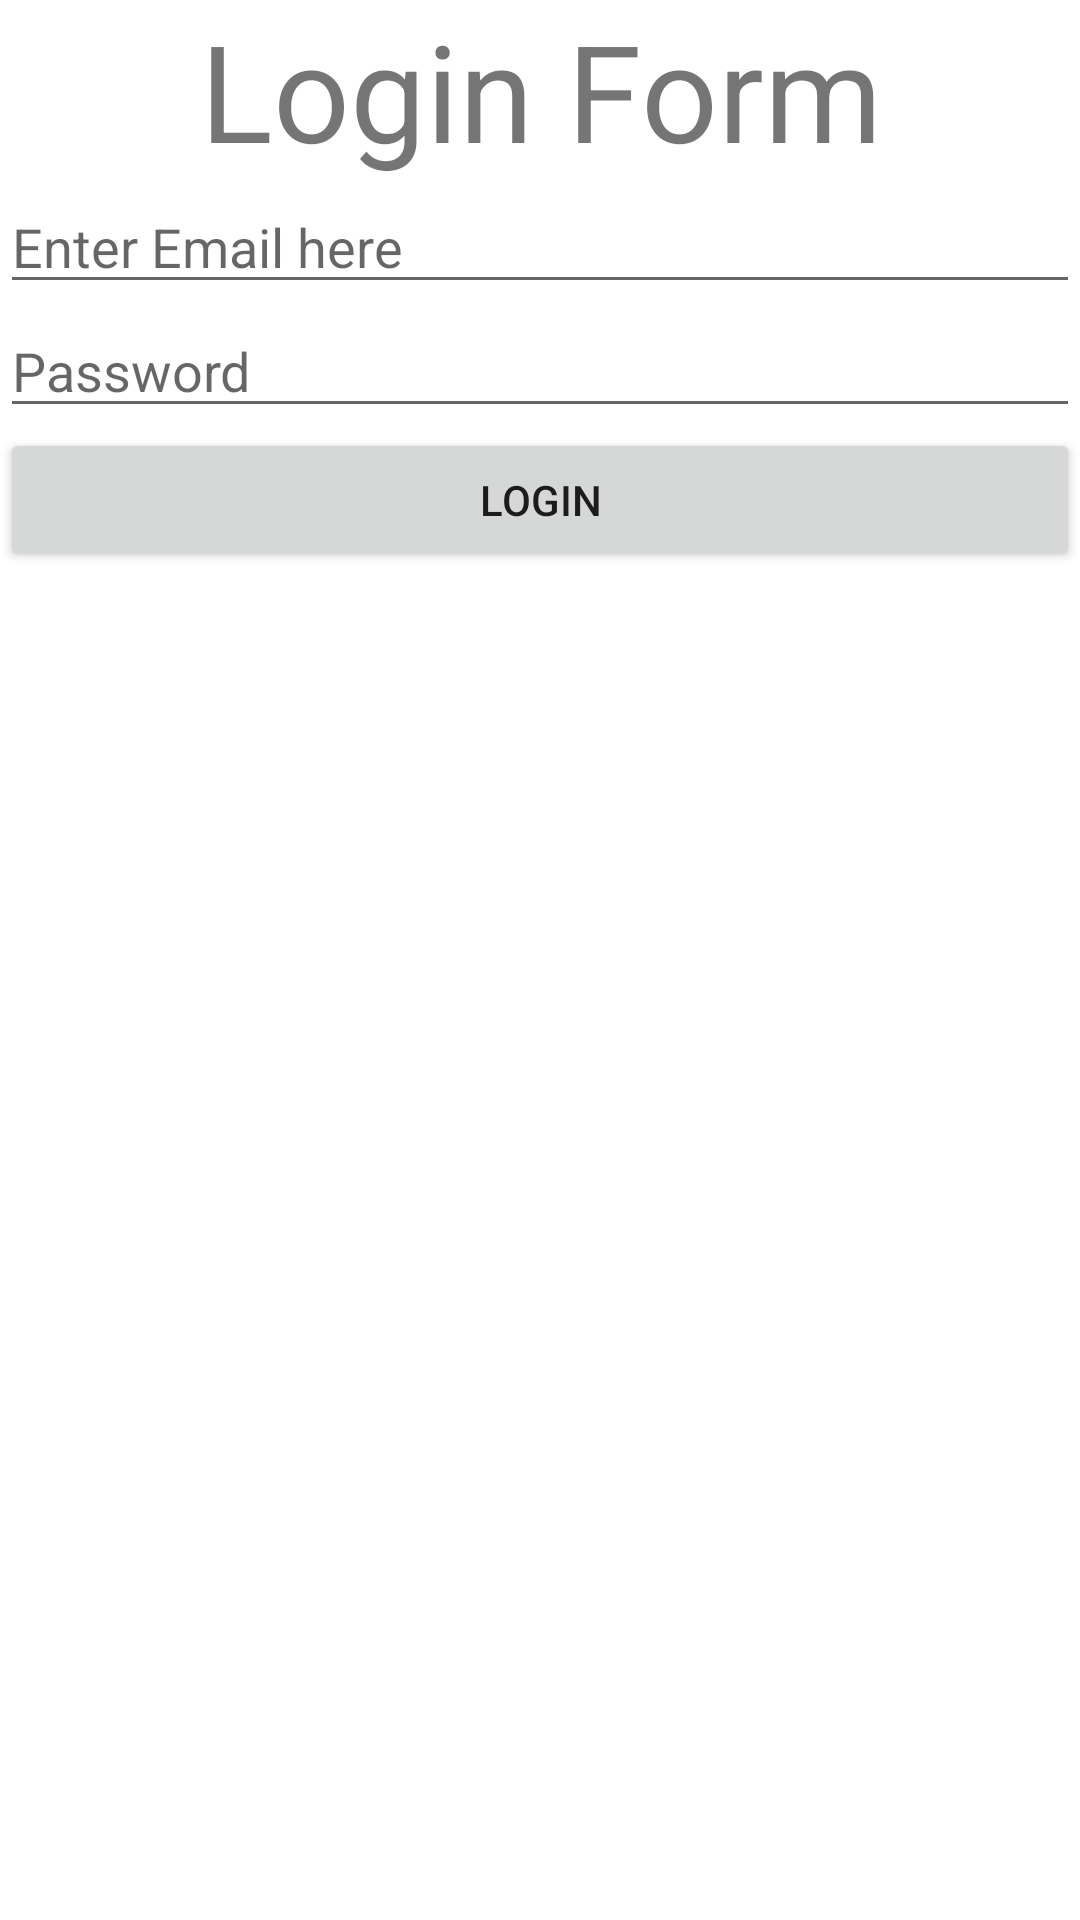

The Android layout XML behind this screen, and the referenced resources:
<!-- AndroidManifest.xml: application theme Theme.SharedprefrencesAssignment -->
<!-- res/layout/activity_main2.xml -->
<?xml version="1.0" encoding="utf-8"?>
<LinearLayout xmlns:android="http://schemas.android.com/apk/res/android"
    xmlns:app="http://schemas.android.com/apk/res-auto"
    xmlns:tools="http://schemas.android.com/tools"
    android:layout_width="match_parent"
    android:layout_height="match_parent"
    tools:context=".MainActivity2"
    android:orientation="vertical">

    <TextView
        android:layout_width="match_parent"
        android:layout_height="wrap_content"
        android:gravity="center"
        android:text="Login Form"
        android:textSize="45dp"/>

    <EditText
        android:id="@+id/ED03"
        android:layout_width="match_parent"
        android:layout_height="wrap_content"
        android:hint="Enter Email here"
        android:textColor="@color/black"/>
    <EditText
        android:id="@+id/ED04"
        android:layout_width="match_parent"
        android:layout_height="wrap_content"
        android:hint="Password"/>
    <Button
        android:layout_width="match_parent"
        android:layout_height="wrap_content"
        android:text="Login"
        android:onClick="Login"/>
</LinearLayout>
<!-- resources referenced by this layout -->
<resources>
  <style name="Theme.SharedprefrencesAssignment" parent="Theme.MaterialComponents.DayNight.DarkActionBar">
          
          <item name="colorPrimary">@color/purple_500</item>
          <item name="colorPrimaryVariant">@color/purple_700</item>
          <item name="colorOnPrimary">@color/white</item>
          
          <item name="colorSecondary">@color/teal_200</item>
          <item name="colorSecondaryVariant">@color/teal_700</item>
          <item name="colorOnSecondary">@color/black</item>
          
          <item name="android:statusBarColor" tools:targetApi="l">?attr/colorPrimaryVariant</item>
          
      </style>
  <!-- not gathered from this repository: default colours our renderer supplied (Android Studio template values) -->
  <color name="purple_500">#FF6200EE</color>
  <color name="purple_700">#FF3700B3</color>
  <color name="teal_200">#FF03DAC5</color>
  <color name="teal_700">#FF018786</color>
  <color name="black">#FF000000</color>
  <color name="white">#FFFFFFFF</color>
</resources>
